Run: headless pygame with SDL's dummy video driver; simulated clock (each Clock.tick advances the game by its frame time, no real sleeping); random seed 0; keys injected as events and as key.get_pressed() state; mouse plan: one left click at the window centre at the start of phase 2, then a move to the lower-right quarter at the start of phase 3.
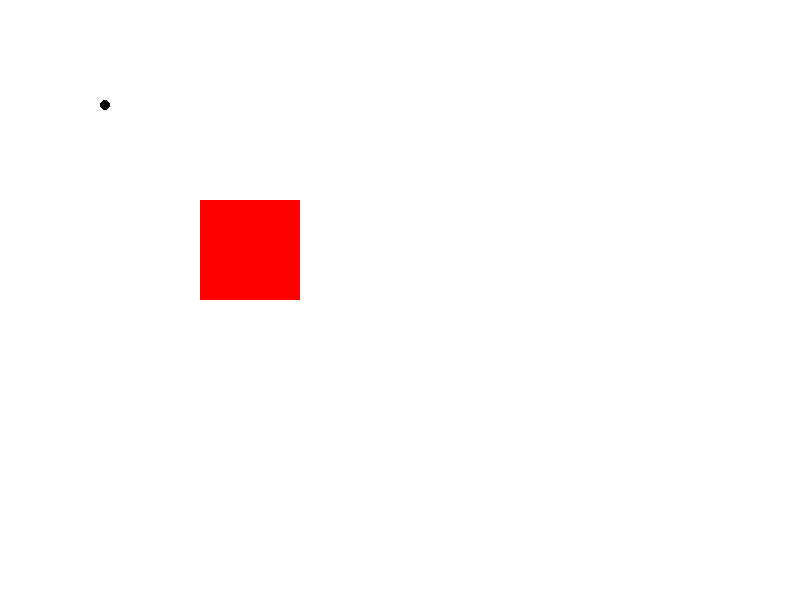
Frame 1 of 4 · flips 1–60 · no input
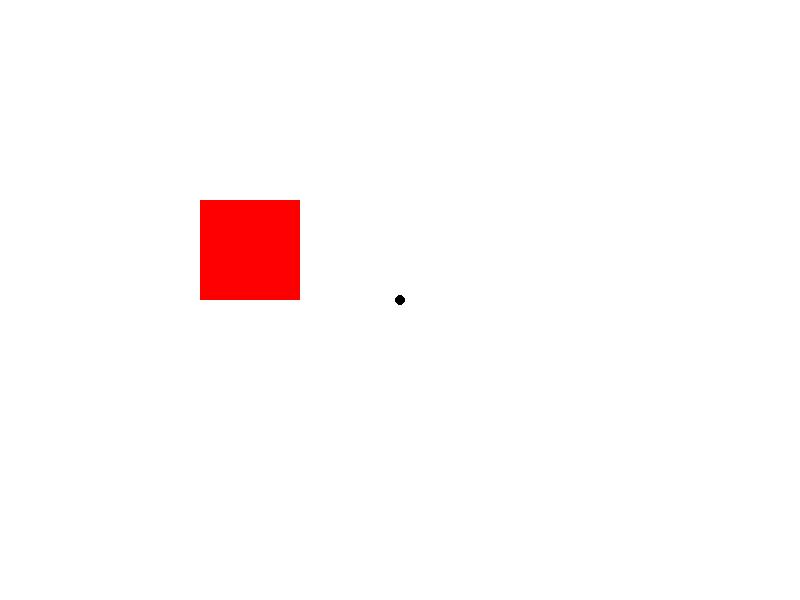
Frame 2 of 4 · flips 61–180 · clicked the window centre · tapped SPACE, RETURN · held RIGHT (→), D
Frame 3 of 4 · flips 181–300 · moved the mouse to the lower-right quarter · held DOWN (↓), S · screen unchanged from frame 2, image omitted
Frame 4 of 4 · flips 301–420 · held LEFT (←), A, UP (↑), W · screen unchanged from frame 3, image omitted

The pygame program that drew these frames:

from pygame import *


rect1 = Rect(100,100,10,10)
rect2 = Rect(200,200,100,100)

screen = display.set_mode((800,600))

running = True
while running:
    for evt in event.get():
        if evt.type == QUIT:
            running = False
    mb = mouse.get_pressed()
    mx,my = mouse.get_pos()
    if mb[0] == 1:
        rect1.center = (mx,my)
    if mb[2] == 1:
        rect2.center = (mx,my)
    screen.fill((255,255,255))
    draw.circle(screen,(0,0,0),rect1.center,5)
    draw.rect(screen,(255,0,0),rect2)
    if rect1.colliderect(rect2):
        print(True)
    else:
        print(False)
    display.flip()
